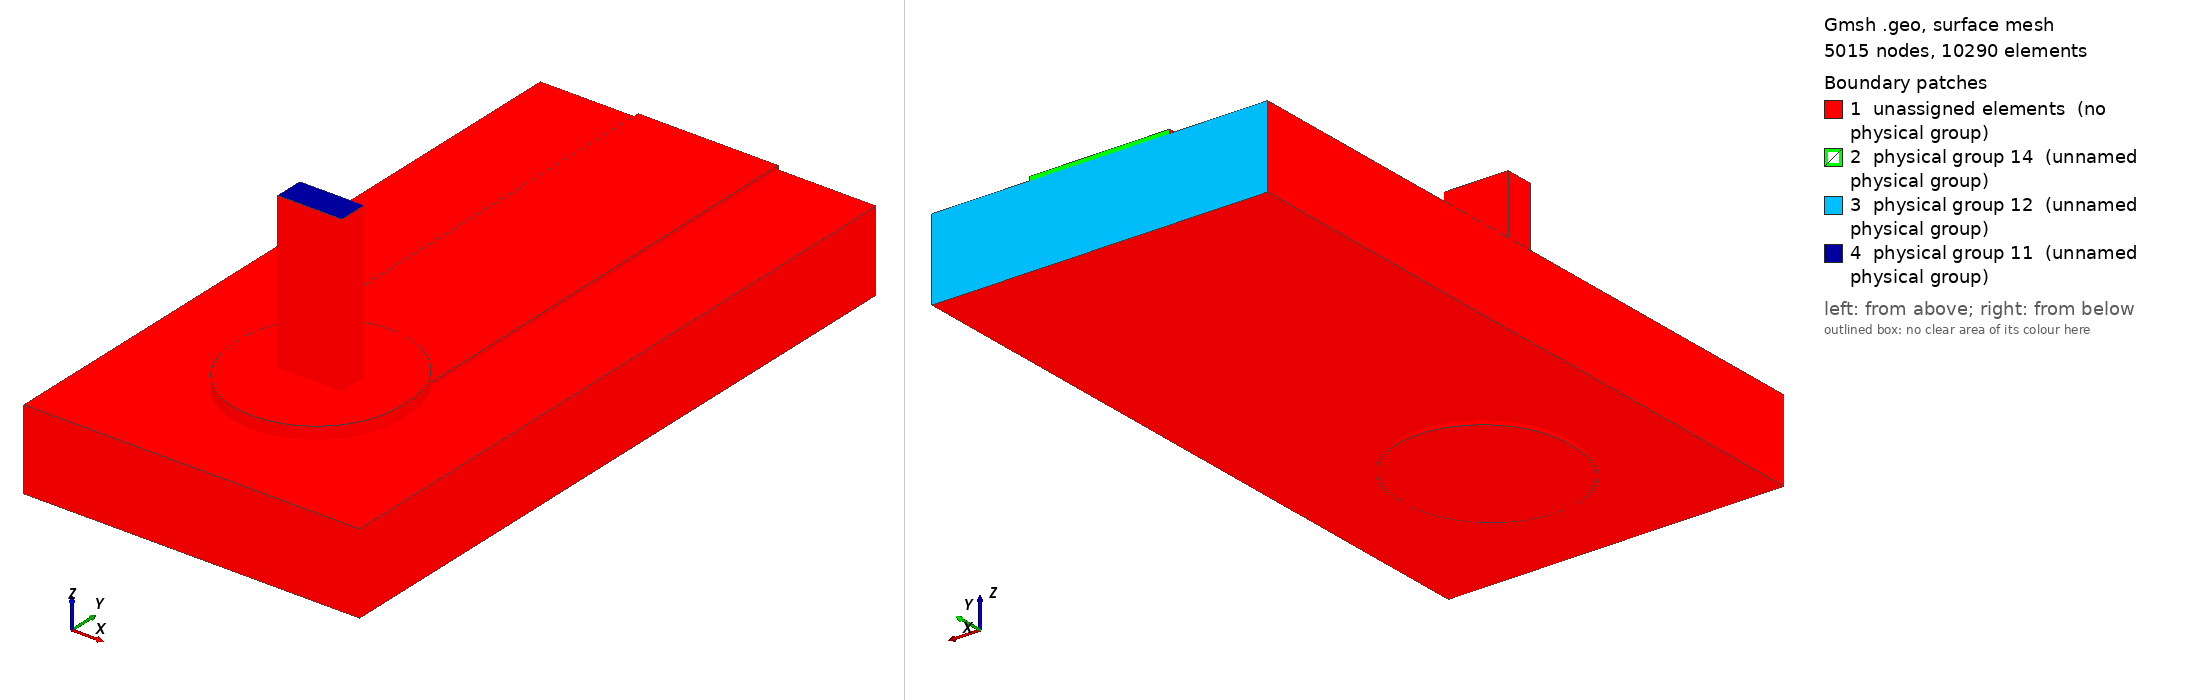

Gmsh geometry script, surface-meshed: 5015 nodes, 10290 surface elements. Boundary patches (legend numbers): 1 unassigned elements (no physical group), 2 physical group 14 (unnamed physical group), 3 physical group 12 (unnamed physical group), 4 physical group 11 (unnamed physical group). Left view from above one corner, right view from below the opposite corner. Legend entries are the model's physical surfaces; 'unassigned elements' are surfaces in no physical group. The drawing asked Gmsh for element sizes between 1% and 20% of the model's largest extent; the script's own settings can give other sizes.

=== joint.geo (drawn) ===
SetFactory("OpenCASCADE");
Geometry.OCCBooleanPreserveNumbering = 1;
Mesh.MshFileVersion = 2.2;
Mesh.MinimumCirclePoints = 64;
Mesh.MeshSizeFromCurvature = 64;
Mesh.CharacteristicLengthMin = 0.000100000000;
Mesh.CharacteristicLengthMax = 0.000300000000;
w=0.002500000000; L=0.009000000000; tc=0.000070000000; h=0.001440000000;
ri=0.000800000000; ro=ri+0.000025000000; lw=0.001145000000; lt=0.000510000000;
pw=0.003000000000; pl=0.003200000000; st=0.000150000000; top=0.003000000000;
e=1e-6;
Box(1)={-w/2,0,0,w,L,tc};
Box(300)={-pw/2,-(pl-pw)/2,0,pw,pl-pw,tc};
Cylinder(301)={0,-(pl-pw)/2,0,0,0,tc,pw/2};
Cylinder(302)={0,(pl-pw)/2,0,0,0,tc,pw/2};
padTop()=BooleanUnion {Volume{300};Delete;}{Volume{301,302};Delete;};
topCu()=BooleanUnion {Volume{1};Delete;}{Volume{padTop()};Delete;};
Cylinder(3)={0,0,-h-tc,0,0,h+2*tc,ro};
cuTop()=BooleanDifference {Volume{topCu()};Delete;}{Volume{3};};
Box(310)={-pw/2,-(pl-pw)/2,-h-tc,pw,pl-pw,tc};
Cylinder(311)={0,-(pl-pw)/2,-h-tc,0,0,tc,pw/2};
Cylinder(312)={0,(pl-pw)/2,-h-tc,0,0,tc,pw/2};
padBottom()=BooleanUnion {Volume{310};Delete;}{Volume{311,312};Delete;};
cuBottom()=BooleanDifference {Volume{padBottom()};Delete;}{Volume{3};};
Cylinder(5)={0,0,-h-tc,0,0,h+2*tc,ri};
barrel()=BooleanDifference {Volume{3};Delete;}{Volume{5};Delete;};
copper()=BooleanUnion {Volume{cuTop()};Delete;}{Volume{cuBottom(),barrel()};Delete;};
Box(10)={-0.003000000000,-0.003000000000,-h,0.006000000000,L+0.003000000000,h};
Cylinder(11)={0,0,-h,0,0,h,ro};
board()=BooleanDifference {Volume{10};Delete;}{Volume{11};Delete;};
Box(20)={-lw/2,-lt/2,-h-tc,lw,lt,top+h+tc};
Cylinder(21)={0,0,-h-tc,0,0,h+2*tc,ri};
Box(320)={-pw/2,-(pl-pw)/2,tc,pw,pl-pw,st};
Cylinder(321)={0,-(pl-pw)/2,tc,0,0,st,pw/2};
Cylinder(322)={0,(pl-pw)/2,tc,0,0,st,pw/2};
solderTop()=BooleanUnion {Volume{320};Delete;}{Volume{321,322};Delete;};
solderBulk()=BooleanUnion {Volume{21};Delete;}{Volume{solderTop()};Delete;};
solder()=BooleanDifference {Volume{solderBulk()};Delete;}{Volume{20};};
all()=BooleanFragments {Volume{copper(),board(),solder(),20};Delete;}{};
Physical Volume(1)={copper()};
Physical Volume(2)={board()};
Physical Volume(3)={solder()};
Physical Volume(4)={20};
package()=Surface In BoundingBox {-lw/2-e,-lt/2-e,top-e,lw/2+e,lt/2+e,top+e};
farCu()=Surface In BoundingBox {-w/2-e,L-e,-e,w/2+e,L+e,tc+e};
farBoard()=Surface In BoundingBox {-0.003000000000-e,L-e,-h-e,0.003000000000+e,L+e,e};
Physical Surface(11)={package()};
Physical Surface(12)={farBoard()};
Physical Surface(14)={farCu()};
